Photos from the image-classification dataset "Induk anak huruf di atas" in the GitHub repository muharismrgn/Lampung-Script-Classification. Its 86 classes are: ANG, BAN, BANG, BAR, BEE, CAN, CANG, CAR, CEE, DAN, DANG, DAR, DEE, GAN, GANG, GAR, GEE, GHAN, GHANG, GHAR, GHE, GHEE, GHE with diacritic, GHI, HAN, HANG, HAR, HEE, JAN, JANG, JAR, JEE, KAN, KANG, KAR, KEE, LAN, LANG, LAR, LEE, MAN, MANG, MAR, MEE, NAN, NANG, NAR, NEE, NGAN, NGANG, NGAR, NGE, NGEE, NGE with diacritic, NGI, NYAN, NYANG, NYAR, NYE, NYEE, NYE with diacritic, NYI, PAN, PANG, PAR, PEE, RAN, RANG, RAR, REE, SAN, SANG, SAR, SEE, TAN, TANG, TAR, TEE, WAN, WANG, WAR, WEE, YAN, YANG, YAR, YEE.

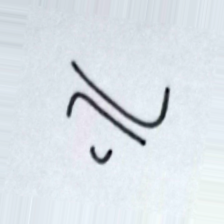
Label: GHEE

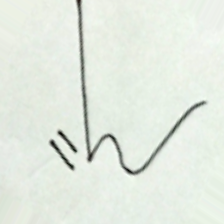
Label: DAN

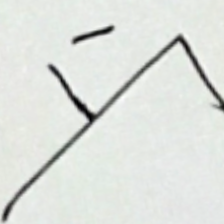
Label: SANG

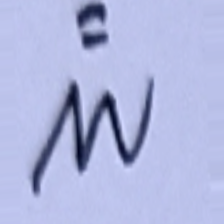
Label: NYAN

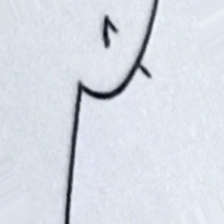
Label: NGEE

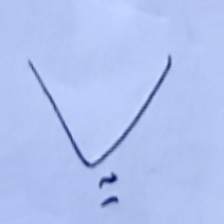
Label: GAN
